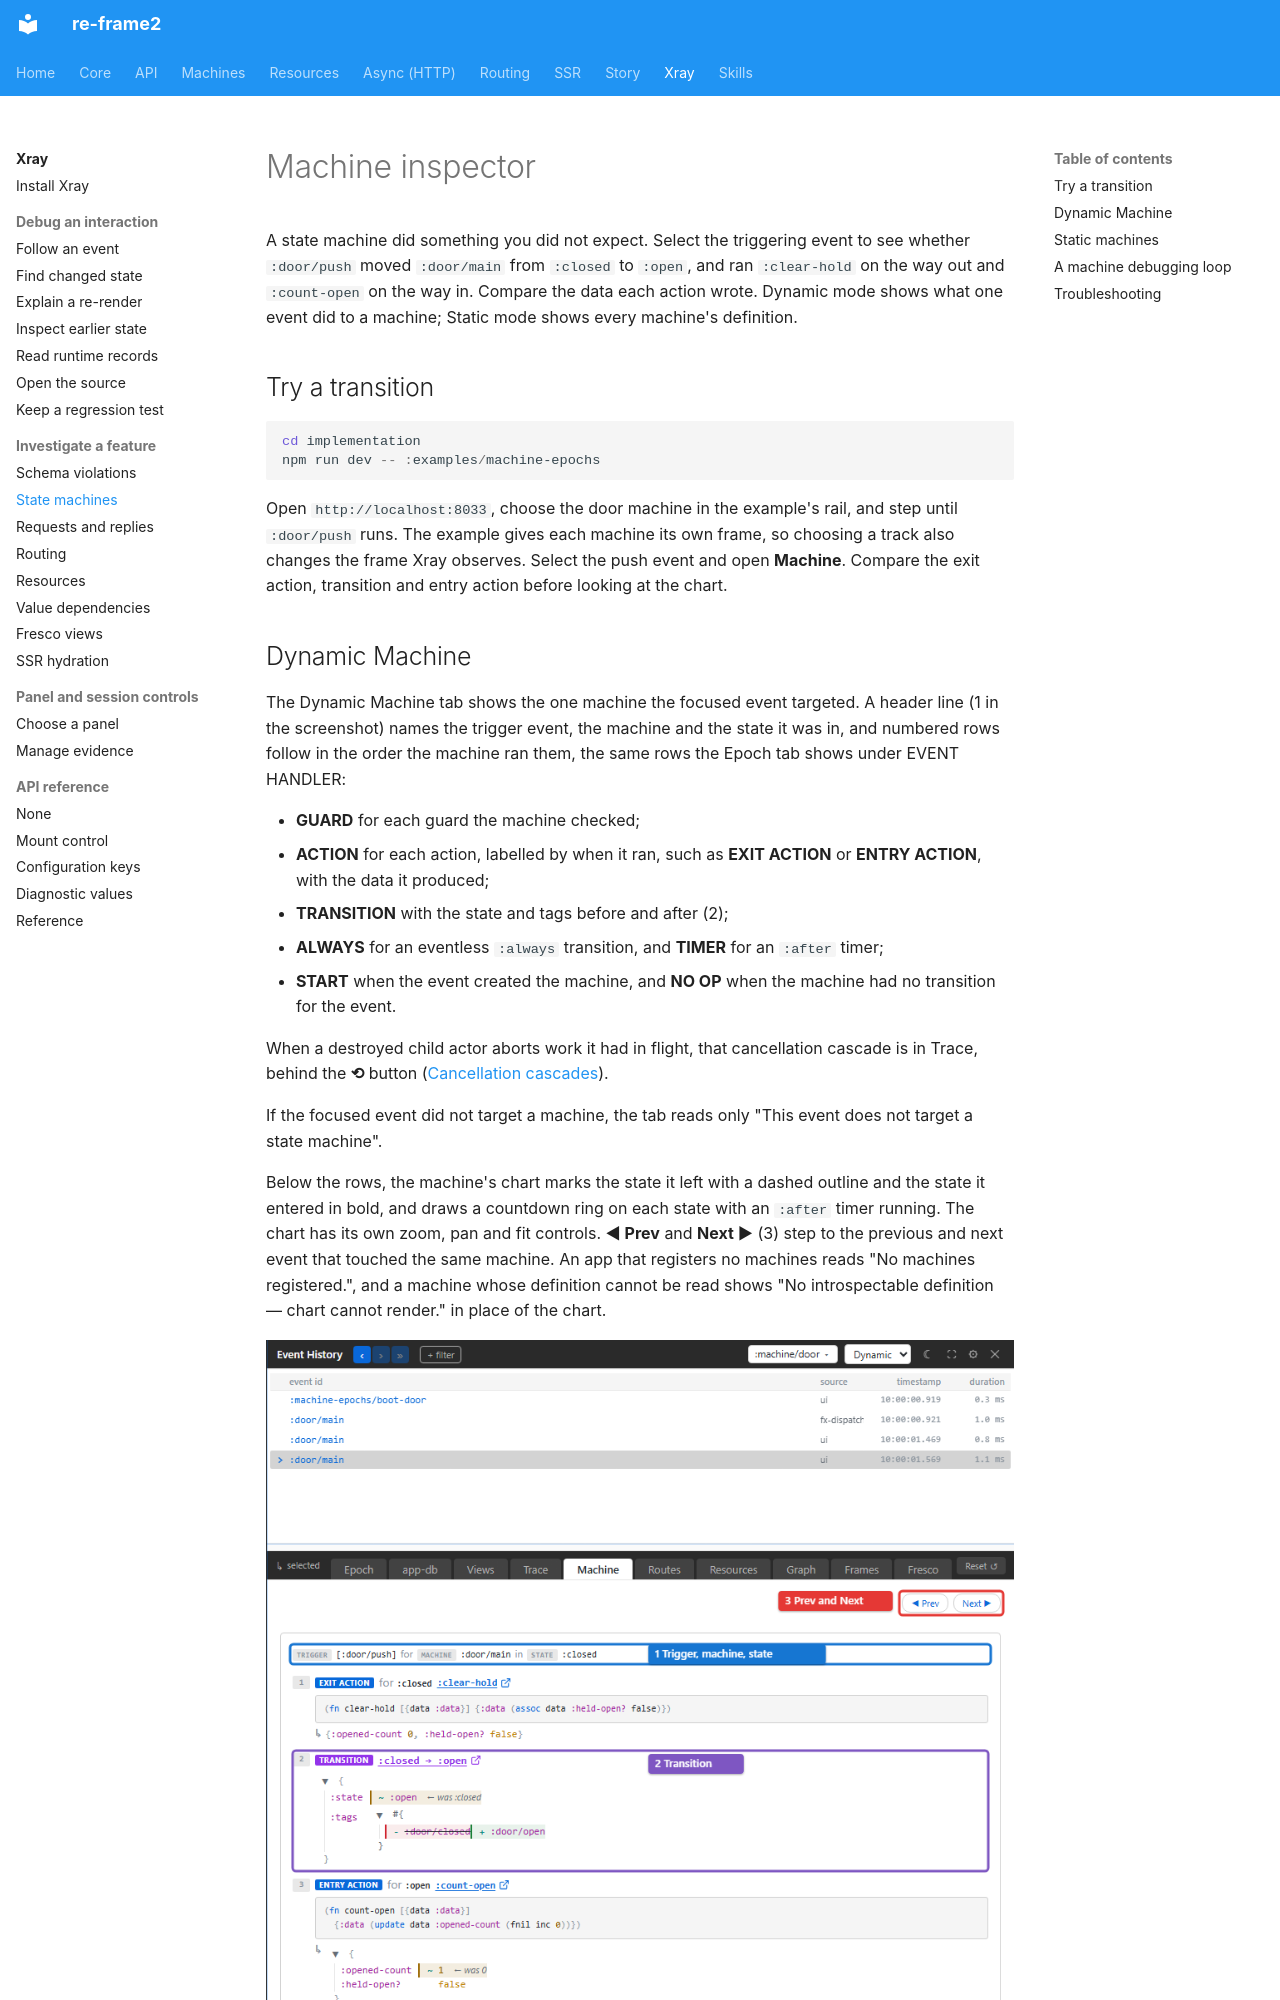

repository: day8/re-frame2 · page: xray/08-machine-inspector/index.html · generator: mkdocs

# Machine inspector

A state machine did something you did not expect. Select the triggering event to see whether `:door/push` moved `:door/main` from `:closed` to `:open`, and ran `:clear-hold` on the way out and `:count-open` on the way in. Compare the data each action wrote. Dynamic mode shows what one event did to a machine; Static mode shows every machine's definition.

## Try a transition

```powershell
cd implementation
npm run dev -- :examples/machine-epochs
```

Open `http://localhost:8033`, choose the door machine in the example's rail,
and step until `:door/push` runs. The example gives each machine its own
frame, so choosing a track also changes the frame Xray observes. Select the
push event and open **Machine**. Compare the exit action, transition and
entry action before looking at the chart.

## Dynamic Machine

The Dynamic Machine tab shows the one machine the focused event targeted. A header line (1 in the screenshot) names the trigger event, the machine and the state it was in, and numbered rows follow in the order the machine ran them, the same rows the Epoch tab shows under EVENT HANDLER:

- **GUARD** for each guard the machine checked;
- **ACTION** for each action, labelled by when it ran, such as **EXIT ACTION** or **ENTRY ACTION**, with the data it produced;
- **TRANSITION** with the state and tags before and after (2);
- **ALWAYS** for an eventless `:always` transition, and **TIMER** for an `:after` timer;
- **START** when the event created the machine, and **NO OP** when the machine had no transition for the event.

When a destroyed child actor aborts work it had in flight, that cancellation cascade is in Trace, behind the **⟲** button ([Cancellation cascades](04-trace-stream.md#cancellation-cascades)).

If the focused event did not target a machine, the tab reads only "This event does not target a state machine".

Below the rows, the machine's chart marks the state it left with a dashed outline and the state it entered in bold, and draws a countdown ring on each state with an `:after` timer running. The chart has its own zoom, pan and fit controls. **◀ Prev** and **Next ▶** (3) step to the previous and next event that touched the same machine. An app that registers no machines reads "No machines registered.", and a machine whose definition cannot be read shows "No introspectable definition — chart cannot render." in place of the chart.

[![The Machine tab for a :door/push event, numbered: 1 the header naming the trigger, machine and state, 2 the :closed → :open transition between an exit action and an entry action, 3 the Prev and Next buttons](../images/xray/xray-tutorial-machine.png)](../images/xray/xray-tutorial-machine.png)
